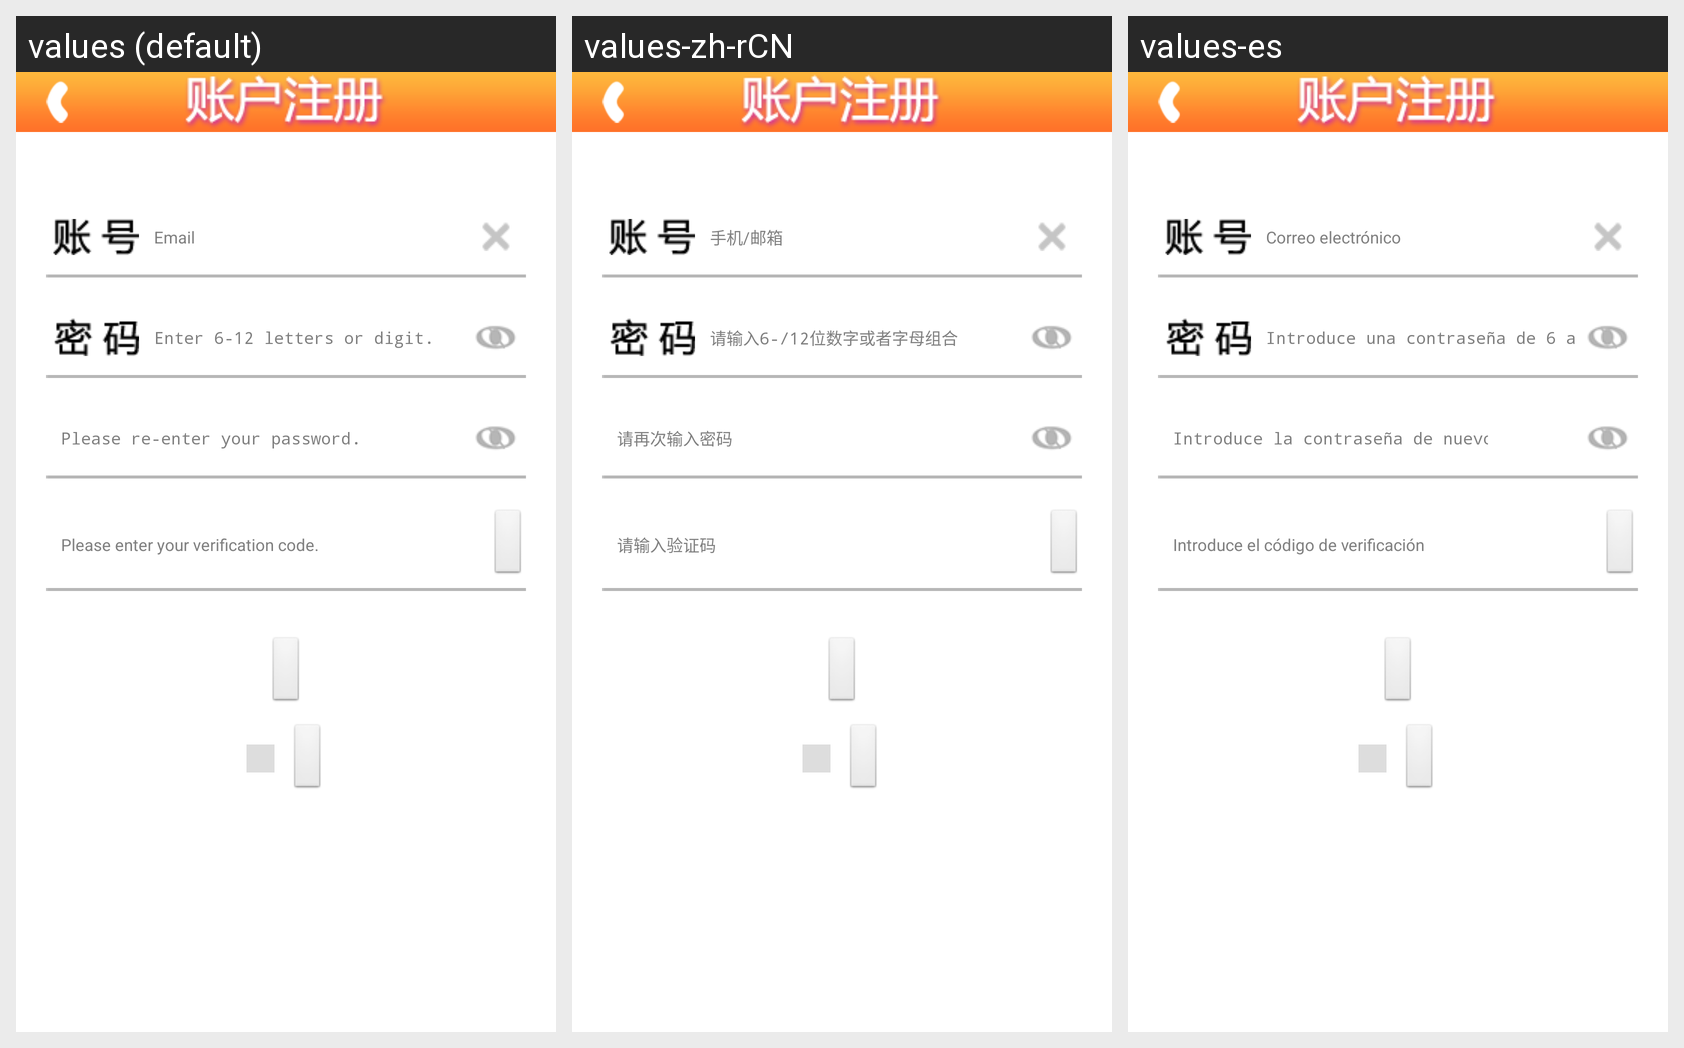

Strings drawn on this Android screen and how each of the app's shown locales translates them:
Android screen res/layout/activity_register.xml rendered under 3 locales, left to right: values (default), values-zh-rCN, values-es. Device: Nexus 5 (rendered at 1080×1920; each locale shown at half size, 540×960, under a caption strip naming it); theme android:Theme.Light.NoTitleBar.
Strings drawn on this screen, with the default value and each locale's value (text and hints the layout hard-codes, and strings that could not be matched under every locale, appear in the picture but are not listed):

login_name_hint
  values: Email
  values-zh-rCN: 手机/邮箱
  values-es: Correo electrónico

register_pass_hint
  values: Enter 6-12 letters or digit.
  values-zh-rCN: 请输入6-/12位数字或者字母组合
  values-es: Introduce una contraseña de 6 a 12 caracteres alfanuméricos

register_pass_confirm_hint
  values: Please re-enter your password.
  values-zh-rCN: 请再次输入密码
  values-es: Introduce la contraseña de nuevo

register_confirm_code_hint
  values: Please enter your verification code.
  values-zh-rCN: 请输入验证码
  values-es: Introduce el código de verificación
